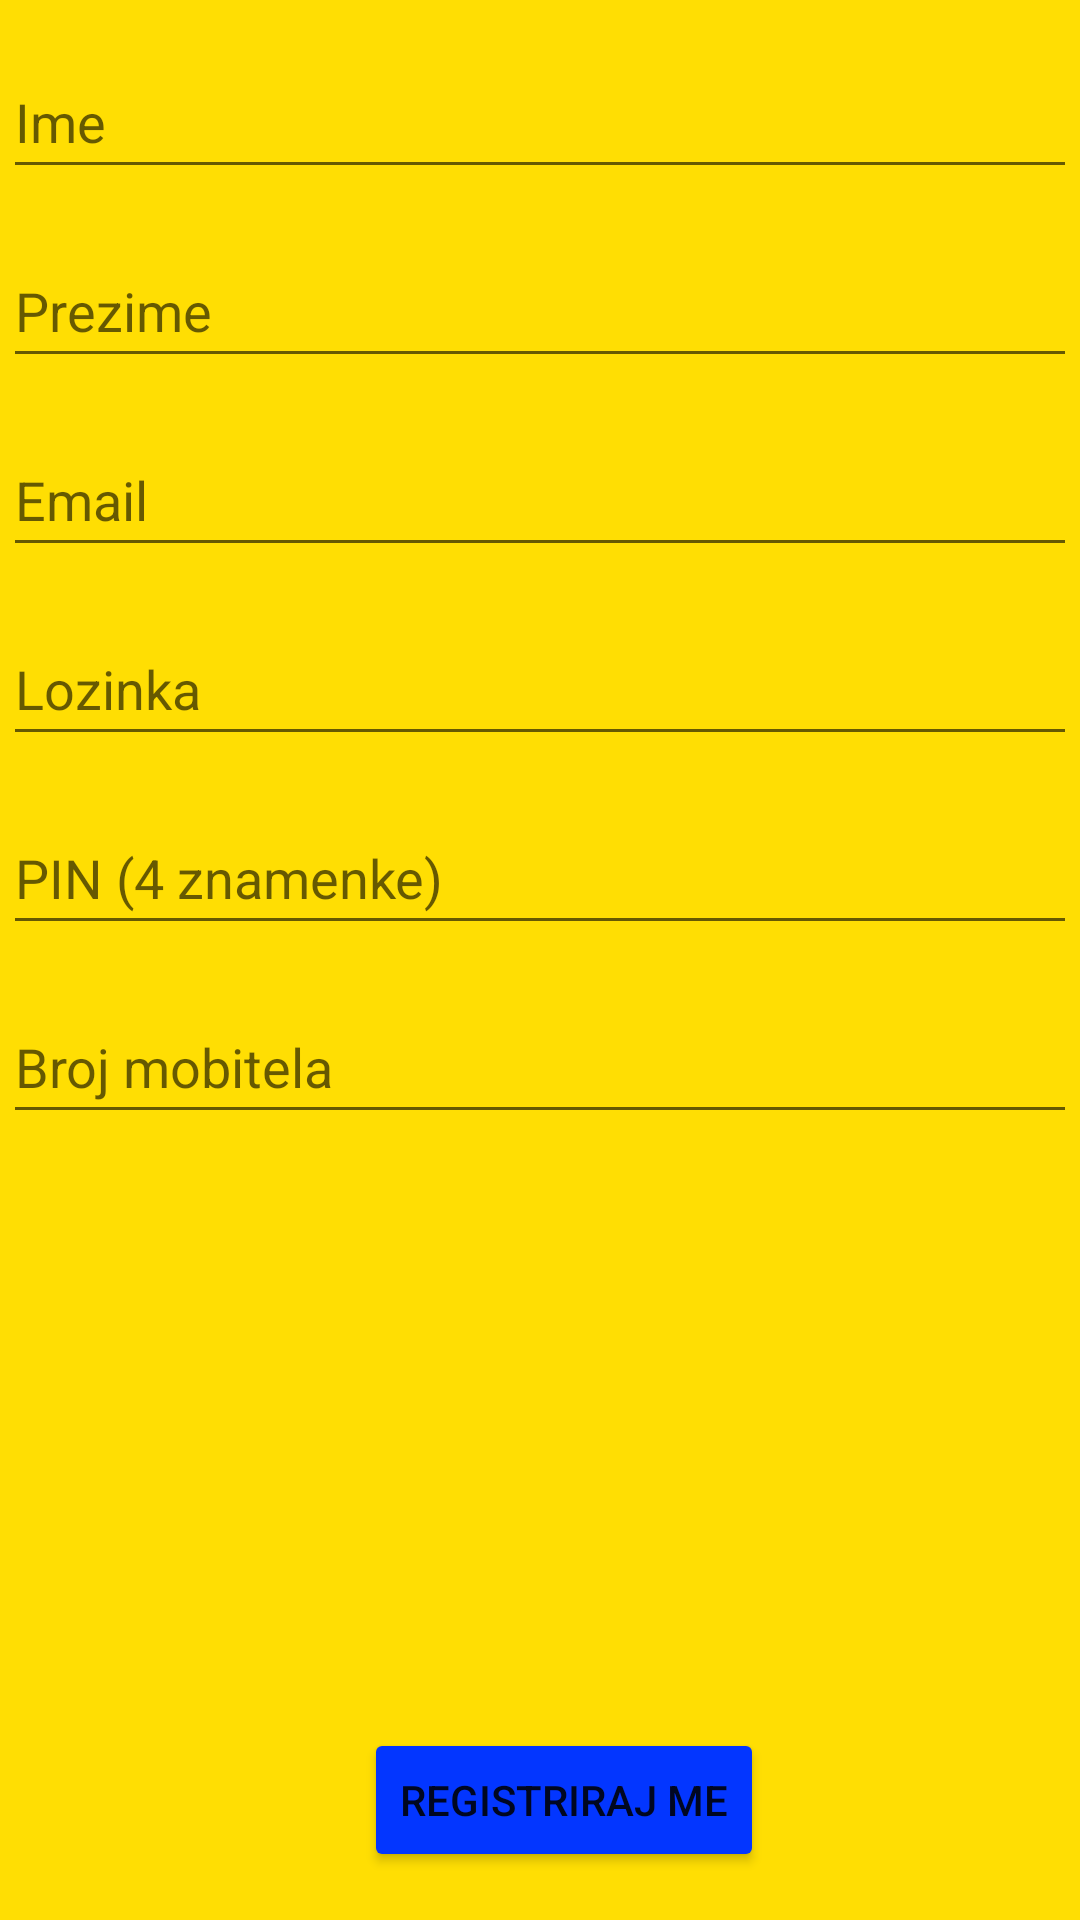

Android layout source for this screen:
<!-- AndroidManifest.xml: application theme Theme.BinanceDemoTradingApp -->
<!-- res/layout/activity_register.xml -->
<?xml version="1.0" encoding="utf-8"?>
<androidx.constraintlayout.widget.ConstraintLayout xmlns:android="http://schemas.android.com/apk/res/android"
    xmlns:app="http://schemas.android.com/apk/res-auto"
    xmlns:tools="http://schemas.android.com/tools"
    style="@style/backgrnd"
    android:layout_width="match_parent"
    android:layout_height="match_parent"
    android:background="@color/bckgrnd_color"
    tools:context=".RegisterActivity">

    <Button
        android:id="@+id/btnRegisterConfirm"
        style="@style/btnStyle"
        android:layout_width="wrap_content"
        android:layout_height="wrap_content"
        android:layout_marginBottom="16dp"
        android:text="@string/confirmregister"
        app:layout_constraintBottom_toBottomOf="parent"
        app:layout_constraintEnd_toEndOf="parent"
        app:layout_constraintStart_toStartOf="parent" />

    <EditText
        android:id="@+id/editTextRegName"
        android:layout_width="match_parent"
        android:layout_height="wrap_content"
        android:layout_marginStart="1dp"
        android:layout_marginTop="15dp"
        android:layout_marginEnd="1dp"
        android:ems="10"
        android:hint="@string/hintname"
        android:inputType="textPersonName"
        android:minHeight="48dp"
        app:layout_constraintEnd_toEndOf="parent"
        app:layout_constraintStart_toStartOf="parent"
        app:layout_constraintTop_toTopOf="parent"
        tools:ignore="TextContrastCheck,TextContrastCheck" />

    <EditText
        android:id="@+id/editTextRegSurname"
        android:layout_width="match_parent"
        android:layout_height="wrap_content"
        android:layout_marginStart="1dp"
        android:layout_marginTop="15dp"
        android:layout_marginEnd="1dp"
        android:ems="10"
        android:hint="@string/hintsurname"
        android:inputType="textPersonName"
        android:minHeight="48dp"
        app:layout_constraintEnd_toEndOf="parent"
        app:layout_constraintStart_toStartOf="parent"
        app:layout_constraintTop_toBottomOf="@+id/editTextRegName"
        tools:ignore="TextContrastCheck,TextContrastCheck" />

    <EditText
        android:id="@+id/editTextRegEmail"
        android:layout_width="match_parent"
        android:layout_height="wrap_content"
        android:layout_marginStart="1dp"
        android:layout_marginTop="15dp"
        android:layout_marginEnd="1dp"
        android:ems="10"
        android:hint="@string/hintemail"
        android:inputType="textEmailAddress"
        android:minHeight="48dp"
        app:layout_constraintEnd_toEndOf="parent"
        app:layout_constraintStart_toStartOf="parent"
        app:layout_constraintTop_toBottomOf="@+id/editTextRegSurname"
        tools:ignore="TextContrastCheck" />

    <EditText
        android:id="@+id/editTextRegPassword"
        android:layout_width="match_parent"
        android:layout_height="wrap_content"
        android:layout_marginStart="1dp"
        android:layout_marginTop="15dp"
        android:layout_marginEnd="1dp"
        android:ems="10"
        android:hint="@string/hintpassword"
        android:inputType="textPassword"
        android:minHeight="48dp"
        app:layout_constraintEnd_toEndOf="parent"
        app:layout_constraintStart_toStartOf="parent"
        app:layout_constraintTop_toBottomOf="@+id/editTextRegEmail"
        tools:ignore="TextContrastCheck" />

    <EditText
        android:id="@+id/editTextRegPhone"
        android:layout_width="match_parent"
        android:layout_height="wrap_content"
        android:layout_marginStart="1dp"
        android:layout_marginTop="15dp"
        android:layout_marginEnd="1dp"
        android:ems="10"
        android:hint="@string/hintphonenum"
        android:inputType="phone"
        android:minHeight="48dp"
        app:layout_constraintEnd_toEndOf="parent"
        app:layout_constraintHorizontal_bias="0.0"
        app:layout_constraintStart_toStartOf="parent"
        app:layout_constraintTop_toBottomOf="@+id/editTextRegPin" />

    <EditText
        android:id="@+id/editTextRegPin"
        android:layout_width="fill_parent"
        android:layout_height="wrap_content"
        android:layout_marginStart="1dp"
        android:layout_marginTop="15dp"
        android:layout_marginEnd="1dp"
        android:ems="10"
        android:hint="@string/hintPIN"
        android:inputType="numberPassword"
        android:minHeight="48dp"
        app:layout_constraintEnd_toEndOf="parent"
        app:layout_constraintStart_toStartOf="parent"
        app:layout_constraintTop_toBottomOf="@+id/editTextRegPassword" />
</androidx.constraintlayout.widget.ConstraintLayout>
<!-- resources referenced by this layout -->
<resources>
  <color name="bckgrnd_color">#FFDE03</color>
  <string name="confirmregister">Registriraj me</string>
  <string name="hintPIN">PIN (4 znamenke)</string>
  <string name="hintemail">Email</string>
  <string name="hintname">Ime</string>
  <string name="hintpassword">Lozinka</string>
  <string name="hintphonenum">Broj mobitela</string>
  <string name="hintsurname">Prezime</string>
  <style name="backgrnd">
          <item name="android:background">@color/bckgrnd_color</item>
      </style>
  <style name="btnStyle" parent="android:Widget.DeviceDefault.Button">
          <item name="android:layout_width">wrap_content</item>
          <item name="android:layout_height">wrap_content</item>
          <item name="android:layout_marginStart">16dp</item>
          <item name="android:layout_marginBottom">8dp</item>
          <item name="android:backgroundTint">@color/btnbackgrnd_color</item>
      </style>
  <style name="Theme.BinanceDemoTradingApp" parent="Theme.MaterialComponents.DayNight.NoActionBar">
          
          <item name="colorPrimary">@color/purple_500</item>
          <item name="colorPrimaryVariant">@color/purple_700</item>
          <item name="colorOnPrimary">@color/white</item>
          <item name="backgroundColor">@color/bckgrnd_color</item>
          
          <item name="colorSecondary">@color/teal_200</item>
          <item name="colorSecondaryVariant">@color/teal_700</item>
          <item name="colorOnSecondary">@color/black</item>
          
          <item name="android:statusBarColor" tools:targetApi="l">?attr/colorPrimaryVariant</item>
          
      </style>
  <color name="btnbackgrnd_color">#0336FF</color>
  <color name="purple_500">#0336FF</color>
  <color name="purple_700">#0336FF</color>
  <color name="white">#FFFFFFFF</color>
  <color name="teal_200">#FF03DAC5</color>
  <color name="teal_700">#FF018786</color>
  <color name="black">#FF000000</color>
</resources>
